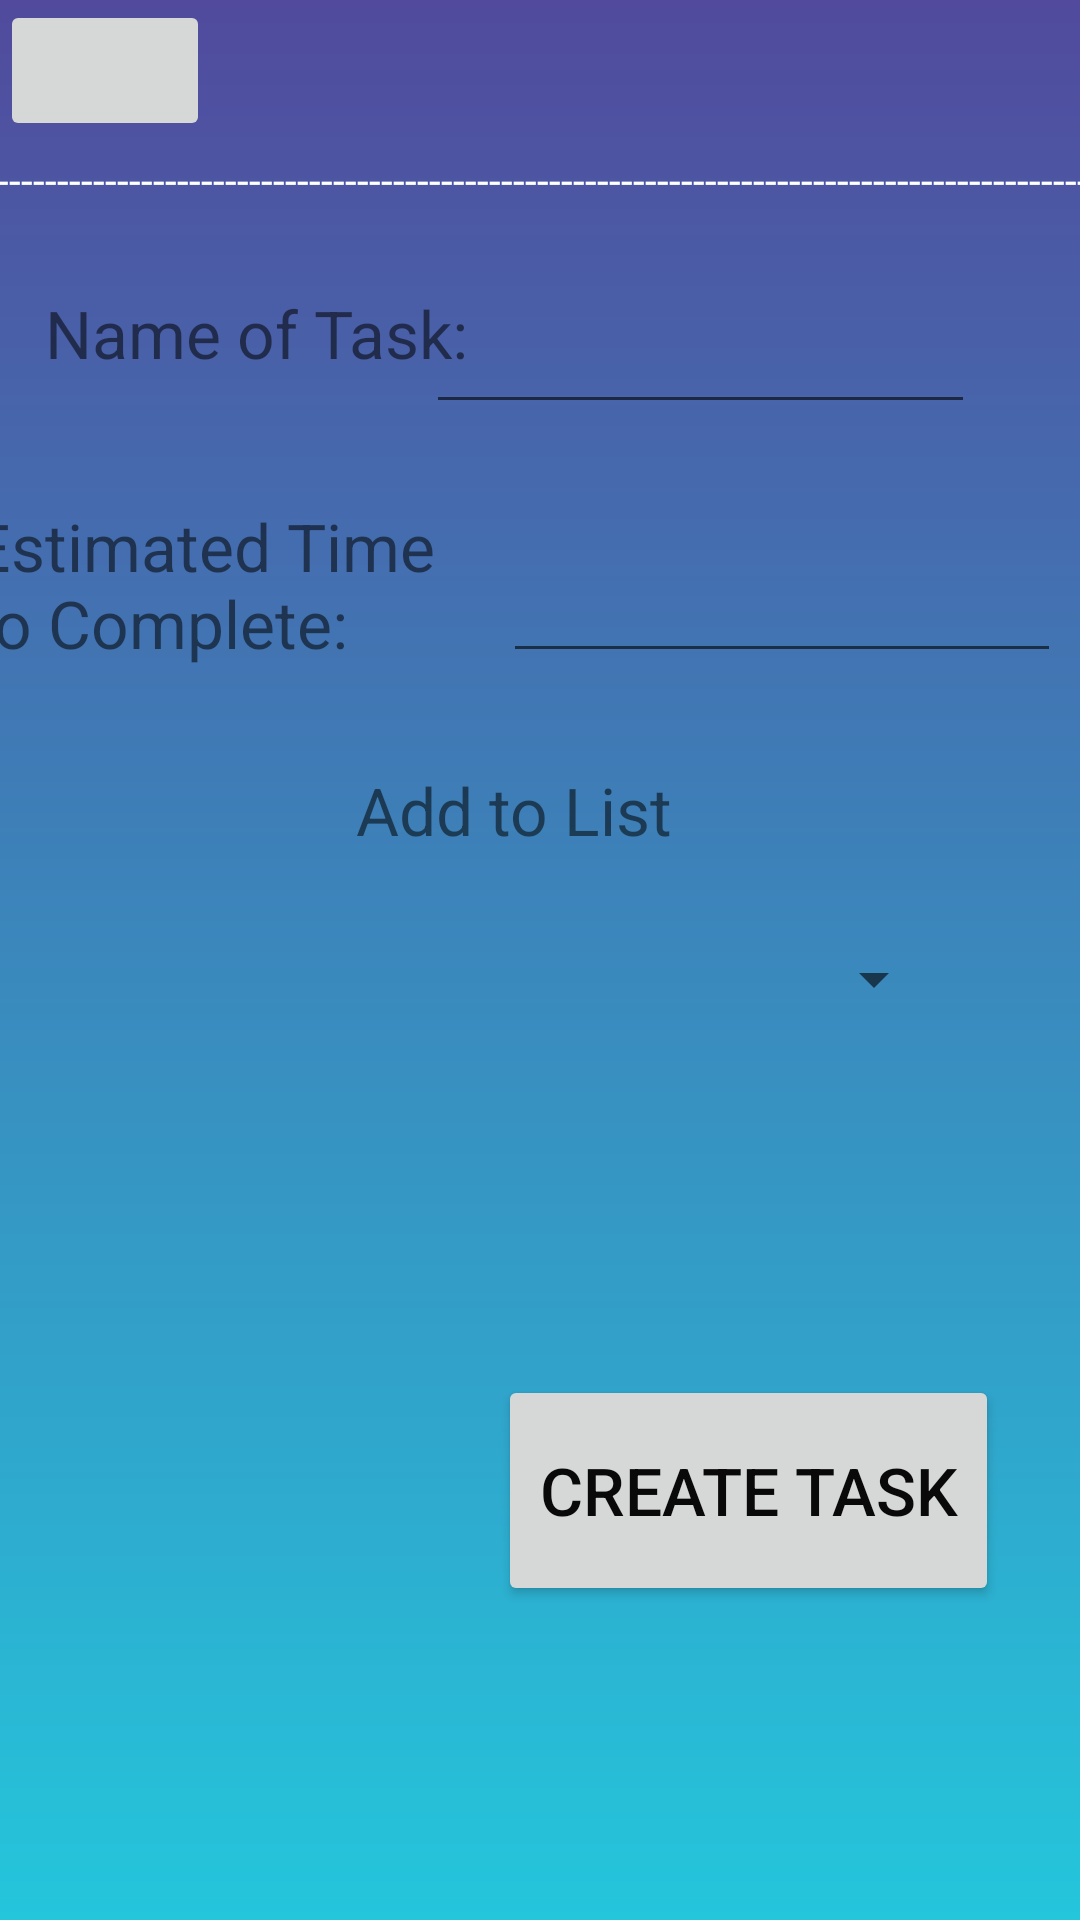

Write the Android layout XML for this screen, with the resource values it uses.
<!-- AndroidManifest.xml: application theme AppTheme -->
<!-- res/layout/createnewtask_activity.xml -->
<?xml version="1.0" encoding="utf-8"?>
<androidx.constraintlayout.widget.ConstraintLayout xmlns:android="http://schemas.android.com/apk/res/android"
    xmlns:app="http://schemas.android.com/apk/res-auto"
    xmlns:tools="http://schemas.android.com/tools"
    android:id="@+id/create_new_task_activity"
    android:layout_width="match_parent"
    android:layout_height="match_parent"
    tools:context=".CreateNewTaskActivity"
    android:background="@drawable/teal_purple_gradient">


    <ImageButton
        android:id="@+id/createnewtask_button"
        android:layout_width="70dp"
        android:layout_height="47dp"
        app:srcCompat="?attr/actionModeCloseDrawable"
        tools:layout_editor_absoluteX="15dp"
        tools:layout_editor_absoluteY="668dp"
        tools:ignore="MissingConstraints" />

    <TextView
        android:id="@+id/newTaskHeader"
        android:layout_width="258dp"
        android:layout_height="41dp"
        android:layout_marginStart="15dp"
        android:layout_marginLeft="15dp"
        android:layout_marginTop="100dp"
        android:layout_marginEnd="15dp"
        android:layout_marginRight="15dp"
        android:layout_marginBottom="614dp"
        android:text="Create a New Task"
        android:textSize="30sp"
        app:fontFamily="sans-serif-black"
        app:layout_constraintBottom_toBottomOf="parent"
        app:layout_constraintEnd_toEndOf="parent"
        app:layout_constraintStart_toStartOf="parent"
        app:layout_constraintTop_toTopOf="parent" />

    <TextView
        android:id="@+id/textView2"
        android:layout_width="395dp"
        android:layout_height="14dp"
        android:layout_marginStart="1dp"
        android:layout_marginLeft="1dp"
        android:layout_marginTop="8dp"
        android:layout_marginEnd="1dp"
        android:layout_marginRight="1dp"
        android:text="-----------------------------------------------------------------------------------------------------------------------------"
        android:textColor="#FFFFFF"
        app:layout_constraintEnd_toEndOf="parent"
        app:layout_constraintStart_toStartOf="parent"
        app:layout_constraintTop_toBottomOf="@+id/newTaskHeader" />

    <TextView
        android:id="@+id/nameText"
        android:layout_width="148dp"
        android:layout_height="39dp"
        android:layout_marginStart="15dp"
        android:layout_marginLeft="15dp"
        android:layout_marginTop="32dp"
        android:text="Name of Task:"
        android:textSize="22sp"
        app:fontFamily="sans-serif-black"
        app:layout_constraintStart_toStartOf="parent"
        app:layout_constraintTop_toBottomOf="@+id/textView2" />

    <Spinner
        android:id="@+id/listOptions"
        android:layout_width="270dp"
        android:layout_height="8dp"
        android:layout_marginStart="50dp"
        android:layout_marginLeft="50dp"
        android:layout_marginTop="32dp"
        android:layout_marginEnd="50dp"
        android:layout_marginRight="50dp"
        app:layout_constraintEnd_toEndOf="parent"
        app:layout_constraintHorizontal_bias="0.487"
        app:layout_constraintStart_toStartOf="parent"
        app:layout_constraintTop_toBottomOf="@+id/listText" />

    <TextView
        android:id="@+id/listText"
        android:layout_width="123dp"
        android:layout_height="35dp"
        android:layout_marginStart="140dp"
        android:layout_marginLeft="140dp"
        android:layout_marginTop="31dp"
        android:layout_marginEnd="140dp"
        android:layout_marginRight="140dp"
        android:text="Add to List"
        android:textSize="22sp"
        app:fontFamily="sans-serif-black"
        app:layout_constraintEnd_toEndOf="parent"
        app:layout_constraintStart_toStartOf="parent"
        app:layout_constraintTop_toBottomOf="@+id/timeText" />

    <TextView
        android:id="@+id/timeText"
        android:layout_width="162dp"
        android:layout_height="57dp"
        android:layout_marginStart="16dp"
        android:layout_marginLeft="16dp"
        android:layout_marginTop="32dp"
        android:layout_marginEnd="233dp"
        android:layout_marginRight="233dp"
        android:text="Estimated Time to Complete:"
        android:textSize="22sp"
        app:fontFamily="sans-serif-black"
        app:layout_constraintEnd_toEndOf="parent"
        app:layout_constraintStart_toStartOf="parent"
        app:layout_constraintTop_toBottomOf="@+id/nameText" />

    <EditText
        android:id="@+id/taskTimeInput"
        android:layout_width="186dp"
        android:layout_height="37dp"
        android:layout_marginStart="15dp"
        android:layout_marginLeft="15dp"
        android:layout_marginTop="46dp"
        android:layout_marginEnd="8dp"
        android:layout_marginRight="8dp"
        android:ems="10"
        android:inputType="numberDecimal"
        app:layout_constraintEnd_toEndOf="parent"
        app:layout_constraintHorizontal_bias="0.0"
        app:layout_constraintStart_toEndOf="@+id/timeText"
        app:layout_constraintTop_toBottomOf="@+id/taskNameInput" />

    <Button
        android:id="@+id/create"
        android:layout_width="167dp"
        android:layout_height="77dp"
        android:layout_marginStart="217dp"
        android:layout_marginLeft="217dp"
        android:layout_marginTop="128dp"
        android:layout_marginEnd="27dp"
        android:layout_marginRight="27dp"
        android:text="Create Task"
        android:textColor="#090909"
        android:textColorHighlight="#FFFFFF"
        android:textSize="22sp"
        app:layout_constraintEnd_toEndOf="parent"
        app:layout_constraintHorizontal_bias="1.0"
        app:layout_constraintStart_toStartOf="parent"
        app:layout_constraintTop_toBottomOf="@+id/listOptions" />

    <EditText
        android:id="@+id/taskNameInput"
        android:layout_width="183dp"
        android:layout_height="45dp"
        android:layout_marginStart="31dp"
        android:layout_marginLeft="31dp"
        android:layout_marginTop="32dp"
        android:layout_marginEnd="35dp"
        android:layout_marginRight="35dp"
        android:ems="10"
        android:inputType="textPersonName"
        android:shadowColor="#FFFFFF"
        android:textColor="#FFFFFF"
        android:textColorHighlight="#FFFFFF"
        app:layout_constraintEnd_toEndOf="parent"
        app:layout_constraintHorizontal_bias="1.0"
        app:layout_constraintStart_toEndOf="@+id/nameText"
        app:layout_constraintTop_toBottomOf="@+id/textView2" />

</androidx.constraintlayout.widget.ConstraintLayout>
<!-- resources referenced by this layout -->
<resources>
  <!-- drawable teal_purple_gradient (drawable) -->
  <?xml version="1.0" encoding="utf-8"?>
  <shape xmlns:android="http://schemas.android.com/apk/res/android"
      android:shape="rectangle">
      <gradient
          android:startColor="#514A9D"
          android:endColor="#24C6DC"
          android:angle="-180"/>
  </shape>
  <style name="AppTheme" parent="Theme.AppCompat.Light.DarkActionBar">
          
          <item name="colorPrimary">@color/colorPrimary</item>
          <item name="colorPrimaryDark">@color/colorPrimaryDark</item>
          <item name="colorAccent">@color/colorAccent</item>
      </style>
  <!-- not gathered from this repository: default colours our renderer supplied (Android Studio template values) -->
  <color name="colorPrimary">#FF6200EE</color>
  <color name="colorPrimaryDark">#FF3700B3</color>
  <color name="colorAccent">#FF03DAC5</color>
</resources>
